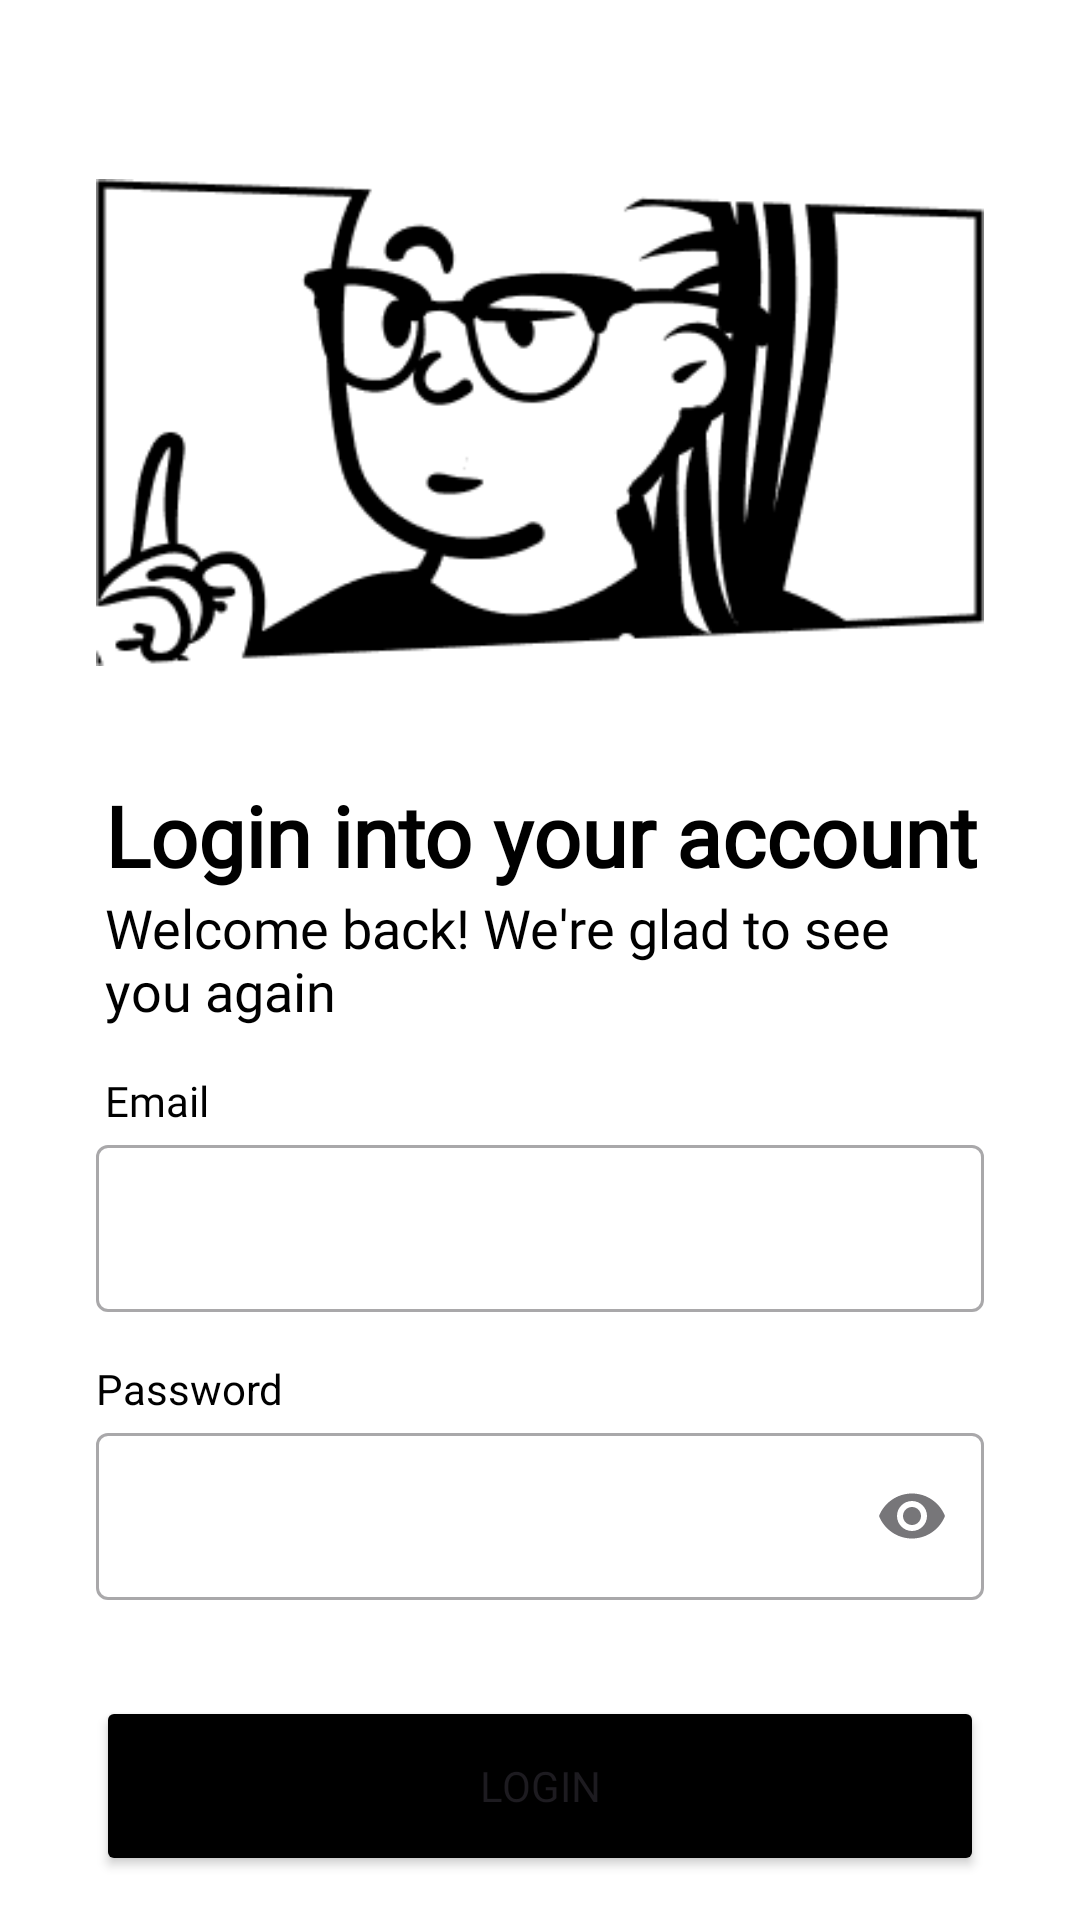

The Android layout XML behind this screen, and the referenced resources:
<!-- AndroidManifest.xml: application theme Theme.Storysappa -->
<!-- res/layout/activity_login.xml -->
<?xml version="1.0" encoding="utf-8"?>
<androidx.constraintlayout.widget.ConstraintLayout xmlns:android="http://schemas.android.com/apk/res/android"
    android:layout_width="match_parent"
    android:layout_height="match_parent"
    xmlns:app="http://schemas.android.com/apk/res-auto"
    xmlns:tools="http://schemas.android.com/tools"
    android:background="@color/white">

    <ImageView
        android:id="@+id/imageView"
        android:layout_width="0dp"
        android:layout_height="0dp"
        android:layout_marginStart="32dp"
        android:layout_marginEnd="32dp"
        app:layout_constraintBottom_toTopOf="@+id/guidelineHorizontal"
        app:layout_constraintEnd_toEndOf="parent"
        app:layout_constraintStart_toStartOf="parent"
        app:layout_constraintTop_toTopOf="@+id/guidelineHorizontal2"
        app:srcCompat="@drawable/login2image" />

    <TextView
        android:id="@+id/titleTextView"
        android:layout_width="0dp"
        android:layout_height="wrap_content"
        android:layout_marginStart="32dp"
        android:layout_marginTop="10dp"
        android:layout_marginEnd="32dp"
        android:text="@string/title_login_page"
        android:gravity="center"
        android:fontFamily="@font/poppinsbold"
        android:textColor="@color/black"
        android:textSize="28dp"
        android:textStyle="bold"
        app:layout_constraintEnd_toEndOf="parent"
        app:layout_constraintHorizontal_bias="0.0"
        app:layout_constraintStart_toStartOf="parent"
        app:layout_constraintTop_toTopOf="@+id/guidelineHorizontal" />

    <TextView
        android:id="@+id/messageTextView"
        android:layout_width="0dp"
        android:layout_height="wrap_content"
        android:layout_marginStart="32dp"
        android:layout_marginEnd="32dp"
        android:text="@string/message_login_page"
        android:fontFamily="@font/poppins_regular"
        android:textColor="@color/black"
        android:paddingStart="3dp"
        android:textSize="18sp"
        app:layout_constraintEnd_toEndOf="parent"
        app:layout_constraintHorizontal_bias="1.0"
        app:layout_constraintStart_toStartOf="parent"
        app:layout_constraintTop_toBottomOf="@+id/titleTextView" />

    <TextView
        android:id="@+id/emailTextView"
        android:layout_width="wrap_content"
        android:layout_height="wrap_content"
        android:layout_marginStart="32dp"
        android:layout_marginTop="15dp"
        android:fontFamily="@font/poppins_regular"
        android:paddingStart="3dp"
        android:text="@string/email"
        android:textColor="@color/black"
        app:layout_constraintStart_toStartOf="parent"
        app:layout_constraintTop_toBottomOf="@+id/messageTextView" />

    <com.google.android.material.textfield.TextInputLayout
        android:id="@+id/emailEditTextLayout"
        style="@style/Widget.MaterialComponents.TextInputLayout.OutlinedBox"
        android:layout_width="0dp"
        android:layout_height="wrap_content"
        android:layout_marginStart="32dp"
        android:layout_marginEnd="32dp"
        app:layout_constraintEnd_toEndOf="parent"
        app:layout_constraintStart_toStartOf="parent"
        app:layout_constraintTop_toBottomOf="@+id/emailTextView"
        app:startIconDrawable="@drawable/ic_baseline_email_24">

        <com.google.android.material.textfield.TextInputEditText
            android:id="@+id/emailEditText"
            android:layout_width="match_parent"
            android:layout_height="wrap_content"
            android:ems="10"
            android:inputType="textEmailAddress"
            tools:ignore="SpeakableTextPresentCheck" />
    </com.google.android.material.textfield.TextInputLayout>

    <TextView
        android:id="@+id/passwordTextView"
        android:layout_width="wrap_content"
        android:layout_height="wrap_content"
        android:layout_marginStart="32dp"
        android:layout_marginTop="16dp"
        android:text="@string/password"
        android:textColor="@color/black"
        app:layout_constraintStart_toStartOf="parent"
        app:layout_constraintTop_toBottomOf="@+id/emailEditTextLayout" />

    <com.google.android.material.textfield.TextInputLayout
        android:id="@+id/passwordEditTextLayout"
        style="@style/Widget.MaterialComponents.TextInputLayout.OutlinedBox"
        android:layout_width="0dp"
        android:layout_height="wrap_content"
        android:layout_marginStart="32dp"
        android:layout_marginEnd="32dp"
        app:endIconMode="password_toggle"
        app:layout_constraintEnd_toEndOf="parent"
        app:layout_constraintStart_toStartOf="parent"
        app:layout_constraintTop_toBottomOf="@+id/passwordTextView"
        app:startIconDrawable="@drawable/ic_baseline_lock_24">

        <com.google.android.material.textfield.TextInputEditText
            android:id="@+id/passwordEditText"
            android:layout_width="match_parent"
            android:layout_height="wrap_content"
            android:ems="10"
            android:inputType="textPassword"
            tools:ignore="SpeakableTextPresentCheck" />
    </com.google.android.material.textfield.TextInputLayout>

    <Button
        android:id="@+id/loginButton"
        android:layout_width="0dp"
        android:layout_height="60dp"
        android:layout_marginStart="32dp"
        android:layout_marginTop="32dp"
        android:layout_marginEnd="32dp"
        android:backgroundTint="@color/black"
        android:text="@string/login"
        android:fontFamily="@font/poppins_semibold"
        app:layout_constraintEnd_toEndOf="parent"
        app:layout_constraintStart_toStartOf="parent"
        app:layout_constraintTop_toBottomOf="@+id/passwordEditTextLayout" />

    <ProgressBar
        android:id="@+id/progbar"
        style="?android:attr/progressBarStyle"
        android:layout_width="wrap_content"
        android:layout_height="wrap_content"
        app:layout_constraintTop_toTopOf="parent"
        app:layout_constraintBottom_toBottomOf="parent"
        app:layout_constraintEnd_toEndOf="parent"
        app:layout_constraintStart_toStartOf="parent"
        tools:visibility="visible"/>


    <androidx.constraintlayout.widget.Guideline
        android:id="@+id/guidelineHorizontal"
        android:layout_width="wrap_content"
        android:layout_height="wrap_content"
        android:orientation="horizontal"
        app:layout_constraintEnd_toEndOf="parent"
        app:layout_constraintGuide_percent="0.39"
        app:layout_constraintStart_toStartOf="parent" />

    <androidx.constraintlayout.widget.Guideline
        android:id="@+id/guidelineHorizontal2"
        android:layout_width="wrap_content"
        android:layout_height="64dp"
        android:orientation="horizontal"
        app:layout_constraintEnd_toEndOf="parent"
        app:layout_constraintGuide_percent="0.05"
        app:layout_constraintStart_toStartOf="parent" />

</androidx.constraintlayout.widget.ConstraintLayout>
<!-- resources referenced by this layout -->
<resources>
  <!-- drawable login2image: png bitmap (drawable, 11271 bytes) -->
  <string name="email">Email</string>
  <string name="login">Login</string>
  <string name="message_login_page">Welcome back! We\'re glad to see you again</string>
  <string name="password">Password</string>
  <string name="title_login_page">Login into your account</string>
  <style name="Theme.Storysappa" parent="Base.Theme.Storysappa" />
  <style name="Base.Theme.Storysappa" parent="Theme.Material3.DayNight.NoActionBar">
          
          
      </style>
  <!-- not gathered from this repository: default colours our renderer supplied (Android Studio template values) -->
  <color name="black">#FF000000</color>
  <color name="white">#FFFFFFFF</color>
</resources>
